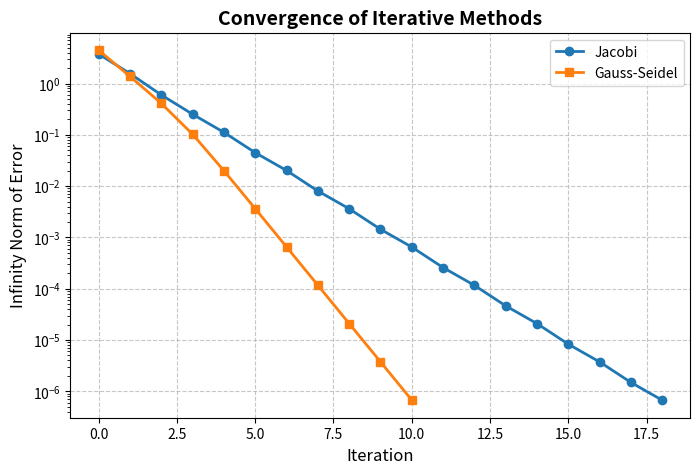

This figure's Python source:
import numpy as np
import matplotlib.pyplot as plt


# General Iterative Methods

def jacobi(A, b, x0=None, tol=1e-6, max_iter=100):
    """
    Solve Ax = b using Jacobi iteration.
    
    Parameters:
        A : np.array, coefficient matrix (n x n)
        b : np.array, right-hand side vector (n,)
        x0 : np.array, initial guess (default zeros)
        tol : float, convergence tolerance
        max_iter : int, maximum iterations
    
    Returns:
        x : np.array, solution
        errors : list, error at each iteration
    """
    n = A.shape[0]
    x = np.zeros(n) if x0 is None else x0.copy()
    D = np.diag(np.diag(A))
    R = A - D
    errors = []
    
    for k in range(max_iter):
        x_new = np.linalg.inv(D) @ (b - R @ x)
        error = np.linalg.norm(x_new - x, ord=np.inf)
        errors.append(error)
        x = x_new
        if error < tol:
            break
    return x, errors

def gauss_seidel(A, b, x0=None, tol=1e-6, max_iter=100):
    """
    Solve Ax = b using Gauss-Seidel iteration.
    """
    n = A.shape[0]
    x = np.zeros(n) if x0 is None else x0.copy()
    errors = []
    
    for k in range(max_iter):
        x_new = x.copy()
        for i in range(n):
            sum1 = np.dot(A[i, :i], x_new[:i])
            sum2 = np.dot(A[i, i+1:], x[i+1:])
            x_new[i] = (b[i] - sum1 - sum2) / A[i, i]
        error = np.linalg.norm(x_new - x, ord=np.inf)
        errors.append(error)
        x = x_new
        if error < tol:
            break
    return x, errors


# Example: 4x4 System

A_example = np.array([[4, -1, 0, 0],
                      [-1, 4, -1, 0],
                      [0, -1, 4, -1],
                      [0, 0, -1, 3]], dtype=float)
b_example = np.array([15, 10, 10, 10], dtype=float)

# Solve
x_jacobi, err_jacobi = jacobi(A_example, b_example)
x_gs, err_gs = gauss_seidel(A_example, b_example)

print("Jacobi Solution:", x_jacobi)
print("Gauss-Seidel Solution:", x_gs)


# Plot convergence

plt.figure(figsize=(8,5))
plt.semilogy(err_jacobi, 'o-', label='Jacobi', linewidth=2)
plt.semilogy(err_gs, 's-', label='Gauss-Seidel', linewidth=2)
plt.xlabel('Iteration', fontsize=12)
plt.ylabel('Infinity Norm of Error', fontsize=12)
plt.title('Convergence of Iterative Methods', fontsize=14, fontweight='bold')
plt.grid(True, linestyle='--', alpha=0.7)
plt.legend()
plt.show()
